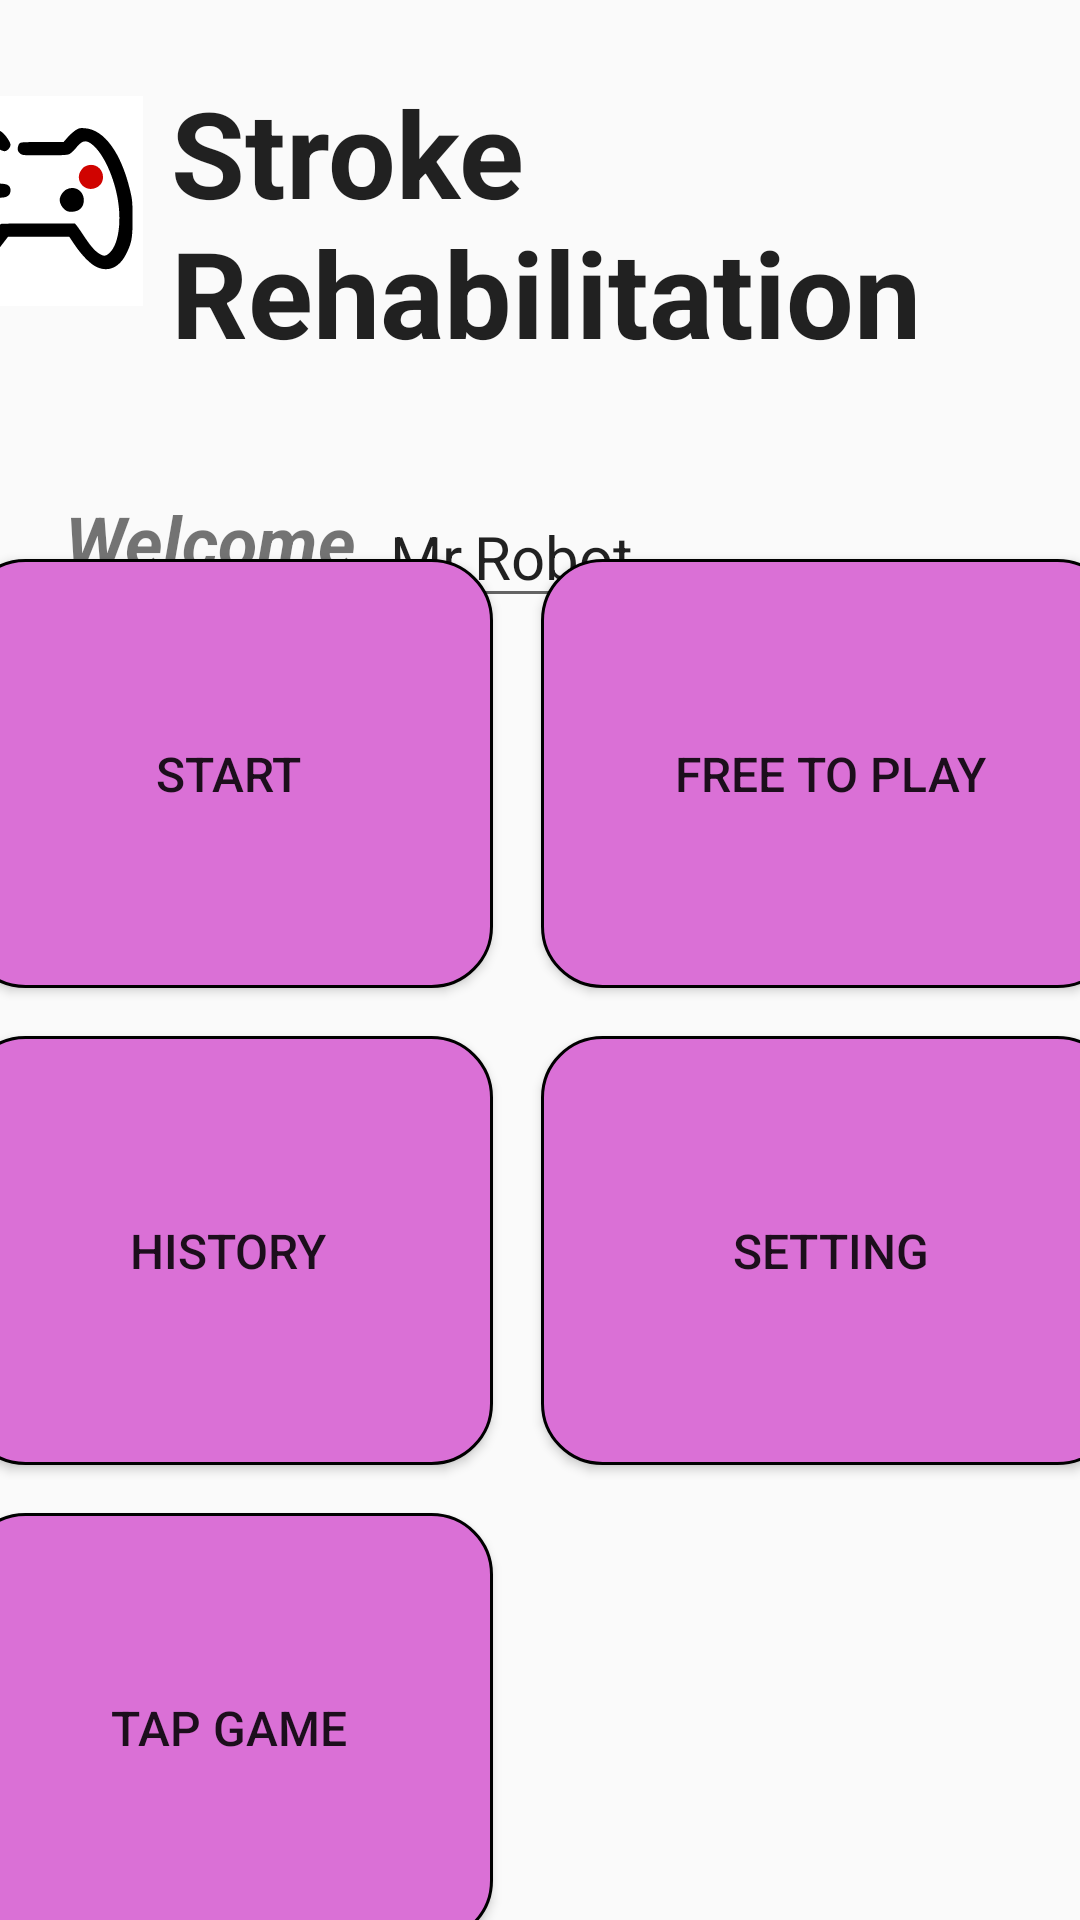

Layout XML and referenced resources for this Android screen:
<!-- AndroidManifest.xml: application theme Theme.KIT305_assign2 -->
<!-- res/layout/activity_main.xml -->
<?xml version="1.0" encoding="utf-8"?>
<androidx.constraintlayout.widget.ConstraintLayout xmlns:android="http://schemas.android.com/apk/res/android"
    xmlns:app="http://schemas.android.com/apk/res-auto"
    xmlns:tools="http://schemas.android.com/tools"
    android:layout_width="match_parent"
    android:layout_height="match_parent"
    android:backgroundTint="#EFF4F4"
    tools:context=".MainActivity">

    <TextView
        android:id="@+id/appTitle"
        android:layout_width="272dp"
        android:layout_height="108dp"
        android:layout_marginTop="24dp"
        android:text="@string/app_title"
        android:textAlignment="viewStart"
        android:textAllCaps="false"
        android:textAppearance="@style/TextAppearance.AppCompat.Body1"
        android:textSize="40sp"
        android:textStyle="bold"
        app:layout_constraintBottom_toBottomOf="parent"
        app:layout_constraintHorizontal_bias="0.647"
        app:layout_constraintLeft_toLeftOf="parent"
        app:layout_constraintRight_toRightOf="parent"
        app:layout_constraintTop_toTopOf="parent"
        app:layout_constraintVertical_bias="0.0" />

    <TextView
        android:id="@+id/welcome"
        android:layout_width="102dp"
        android:layout_height="42dp"
        android:layout_marginTop="32dp"
        android:text="@string/welcome"
        android:textSize="24sp"
        android:textStyle="bold|italic"
        app:layout_constraintEnd_toStartOf="@+id/txtName"
        app:layout_constraintHorizontal_bias="0.903"
        app:layout_constraintStart_toStartOf="parent"
        app:layout_constraintTop_toBottomOf="@+id/appTitle" />

    <ImageView
        android:id="@+id/gameIcon"
        android:layout_width="70dp"
        android:layout_height="70dp"
        android:layout_marginStart="16dp"
        android:layout_marginTop="32dp"
        android:layout_marginEnd="16dp"
        android:background="#FFFFFF"
        app:layout_constraintEnd_toStartOf="@+id/appTitle"
        app:layout_constraintHorizontal_bias="0.866"
        app:layout_constraintStart_toStartOf="parent"
        app:layout_constraintTop_toTopOf="parent"
        app:srcCompat="@drawable/ic_game_icon" />

    <EditText
        android:id="@+id/txtName"
        android:layout_width="202dp"
        android:layout_height="42dp"
        android:layout_marginEnd="32dp"
        android:ems="10"
        android:hint="@string/enterHint"
        android:inputType="textPersonName"
        android:text="@string/user_name"
        android:textSize="20sp"
        app:layout_constraintEnd_toEndOf="parent"
        app:layout_constraintTop_toTopOf="@+id/welcome"
        tools:ignore="TextContrastCheck,TouchTargetSizeCheck" />

    <GridLayout
        android:layout_width="401dp"
        android:layout_height="477dp"
        android:layout_margin="20sp"
        android:columnCount="2"
        android:rowCount="4"
        app:layout_constraintBottom_toBottomOf="parent"
        app:layout_constraintEnd_toEndOf="parent"
        app:layout_constraintStart_toStartOf="parent"
        app:layout_constraintTop_toBottomOf="@+id/txtName"
        app:layout_constraintVertical_bias="0.578">

        <Button
            android:id="@+id/startBut"
            android:layout_rowWeight="1"
            android:layout_columnWeight="1"
            android:layout_gravity="fill"
            android:layout_margin="8sp"
            android:background="@drawable/btn_bg"
            android:text="@string/start_Button"
            android:textSize="16sp" />

        <Button
            android:id="@+id/freeToPlayBut"
            android:layout_rowWeight="1"
            android:layout_columnWeight="1"
            android:layout_gravity="fill"
            android:layout_margin="8sp"
            android:background="@drawable/btn_bg"
            android:text="@string/free_to_play_Button"
            android:textSize="16sp" />

        <Button
            android:id="@+id/historyBut"
            android:layout_rowWeight="1"
            android:layout_columnWeight="1"
            android:layout_gravity="fill"
            android:layout_margin="8sp"
            android:background="@drawable/btn_bg"
            android:text="@string/history_Button"
            android:textSize="16sp" />

        <Button
            android:id="@+id/settingBut"
            android:layout_rowWeight="1"
            android:layout_columnWeight="1"
            android:layout_gravity="fill"
            android:layout_margin="8sp"
            android:background="@drawable/btn_bg"
            android:text="@string/setting_Button"
            android:textSize="16sp" />

        <Button
            android:id="@+id/tapGameBut"
            android:layout_rowWeight="1"
            android:layout_columnWeight="1"
            android:layout_gravity="fill"
            android:layout_margin="8sp"
            android:background="@drawable/btn_bg"
            android:text="@string/bonus_Button"
            android:textSize="16sp" />

    </GridLayout>
</androidx.constraintlayout.widget.ConstraintLayout>
<!-- resources referenced by this layout -->
<resources>
  <!-- drawable btn_bg (drawable) -->
  <?xml version="1.0" encoding="utf-8"?>
  <shape android:shape="rectangle" xmlns:android="http://schemas.android.com/apk/res/android">
  
      <solid android:color="#da70d6"/>
      <corners android:radius="20dp"/>
      <stroke
          android:width="1dip"
          android:color="@color/black" />
  </shape>
  <!-- drawable ic_game_icon: vector/xml drawable (drawable, 2279 chars, omitted) -->
  <string name="app_title">Stroke Rehabilitation</string>
  <string name="bonus_Button">Tap Game</string>
  <string name="enterHint">Enter your name</string>
  <string name="free_to_play_Button">Free to Play</string>
  <string name="history_Button">History</string>
  <string name="setting_Button">Setting</string>
  <string name="start_Button">Start</string>
  <string name="user_name">Mr.Robot</string>
  <string name="welcome">Welcome</string>
  <style name="Theme.KIT305_assign2" parent="Theme.AppCompat.DayNight.NoActionBar">
          
          <item name="colorPrimary">@color/purple_500</item>
          <item name="colorPrimaryVariant">@color/purple_700</item>
          <item name="colorOnPrimary">@color/white</item>
          
          <item name="colorSecondary">@color/teal_200</item>
          <item name="colorSecondaryVariant">@color/teal_700</item>
          <item name="colorOnSecondary">@color/black</item>
          
          <item name="android:statusBarColor" tools:targetApi="l">?attr/colorPrimaryVariant</item>
          
      </style>
  <!-- not gathered from this repository: default colours our renderer supplied (Android Studio template values) -->
  <color name="purple_500">#FF6200EE</color>
  <color name="purple_700">#FF3700B3</color>
  <color name="teal_200">#FF03DAC5</color>
  <color name="teal_700">#FF018786</color>
  <color name="black">#FF000000</color>
  <color name="white">#FFFFFFFF</color>
</resources>
